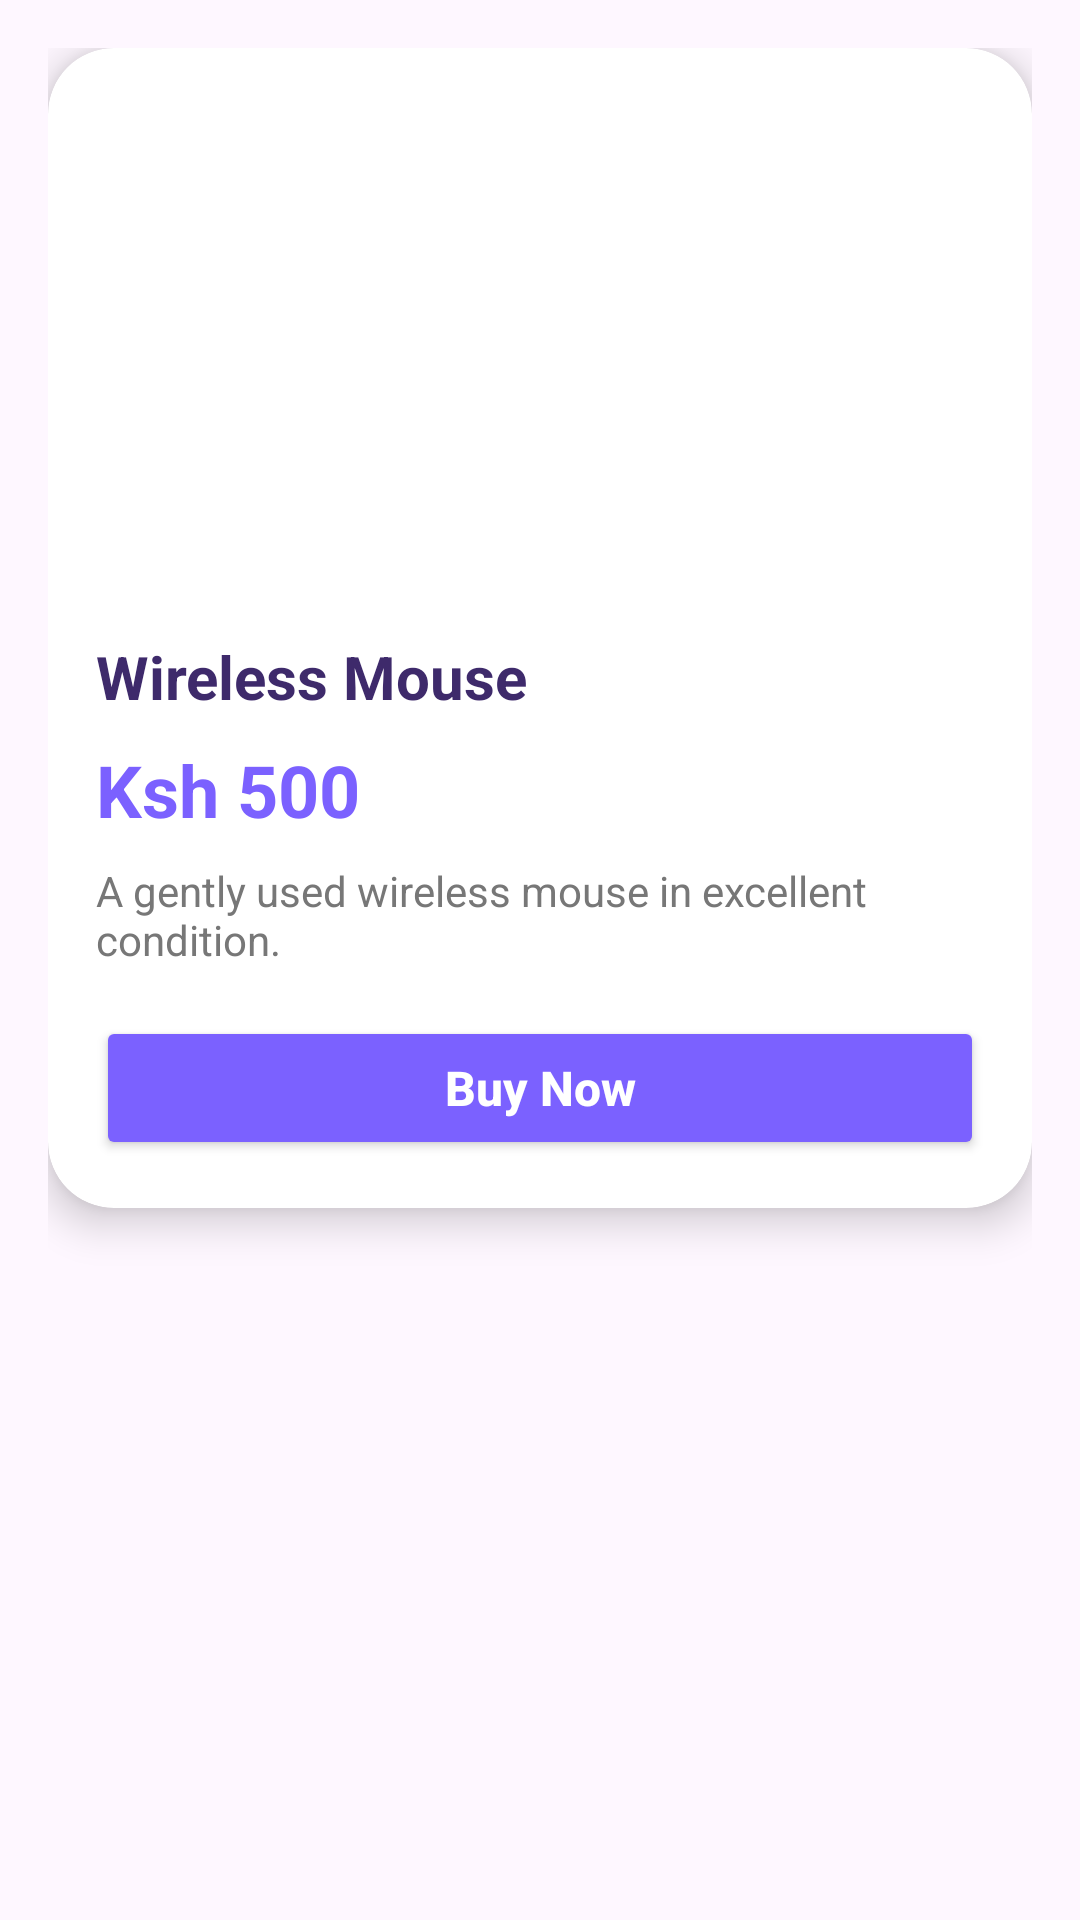

Write the Android layout XML for this screen, with the resource values it uses.
<!-- AndroidManifest.xml: application theme Theme.LearnersMarketplace -->
<!-- res/layout/single_item.xml -->
<?xml version="1.0" encoding="utf-8"?>
<LinearLayout xmlns:android="http://schemas.android.com/apk/res/android"
    android:layout_width="match_parent"
    android:layout_height="wrap_content"
    xmlns:app="http://schemas.android.com/apk/res-auto"
    android:orientation="vertical"
    android:padding="16dp">

    <androidx.cardview.widget.CardView
        android:layout_width="match_parent"
        android:layout_height="wrap_content"
        app:cardCornerRadius="22dp"
        app:cardElevation="8dp"
        app:cardBackgroundColor="#FFFFFF">

        <LinearLayout
            android:layout_width="match_parent"
            android:layout_height="wrap_content"
            android:orientation="vertical">

            

            <ImageView
                android:id="@+id/product_photo"
                android:layout_width="match_parent"
                android:layout_height="180dp"
                android:src="@mipmap/ic_launcher"
                android:scaleType="centerCrop"/>

            

            <LinearLayout
                android:layout_width="match_parent"
                android:layout_height="wrap_content"
                android:orientation="vertical"
                android:padding="16dp">

                <TextView
                    android:id="@+id/product_name"
                    android:layout_width="wrap_content"
                    android:layout_height="wrap_content"
                    android:text="Wireless Mouse"
                    android:textSize="20sp"
                    android:textStyle="bold"
                    android:textColor="#3E2A6B"/>

                <TextView
                    android:id="@+id/product_cost"
                    android:layout_width="wrap_content"
                    android:layout_height="wrap_content"
                    android:text="Ksh 500"
                    android:textStyle="bold"
                    android:textSize="24sp"
                    android:textColor="#7B61FF"
                    android:layout_marginTop="8dp"/>

                <TextView
                    android:id="@+id/product_description"
                    android:layout_width="match_parent"
                    android:layout_height="wrap_content"
                    android:text="A gently used wireless mouse in excellent condition."
                    android:textSize="14sp"
                    android:textColor="#777777"
                    android:layout_marginTop="8dp"
                    android:maxLines="2"
                    android:ellipsize="end"/>

                <Button
                    android:id="@+id/purchase"
                    android:layout_width="match_parent"
                    android:layout_height="48dp"
                    android:layout_marginTop="16dp"
                    android:text="Buy Now"
                    android:textAllCaps="false"
                    android:textStyle="bold"
                    android:textSize="16sp"
                    android:textColor="#FFFFFF"
                    android:backgroundTint="#7B61FF"/>

            </LinearLayout>

        </LinearLayout>

    </androidx.cardview.widget.CardView>

</LinearLayout>
<!-- resources referenced by this layout -->
<resources>
  <style name="Theme.LearnersMarketplace" parent="Base.Theme.LearnersMarketplace" />
  <style name="Base.Theme.LearnersMarketplace" parent="Theme.Material3.DayNight.NoActionBar">
          
          
      </style>
</resources>
